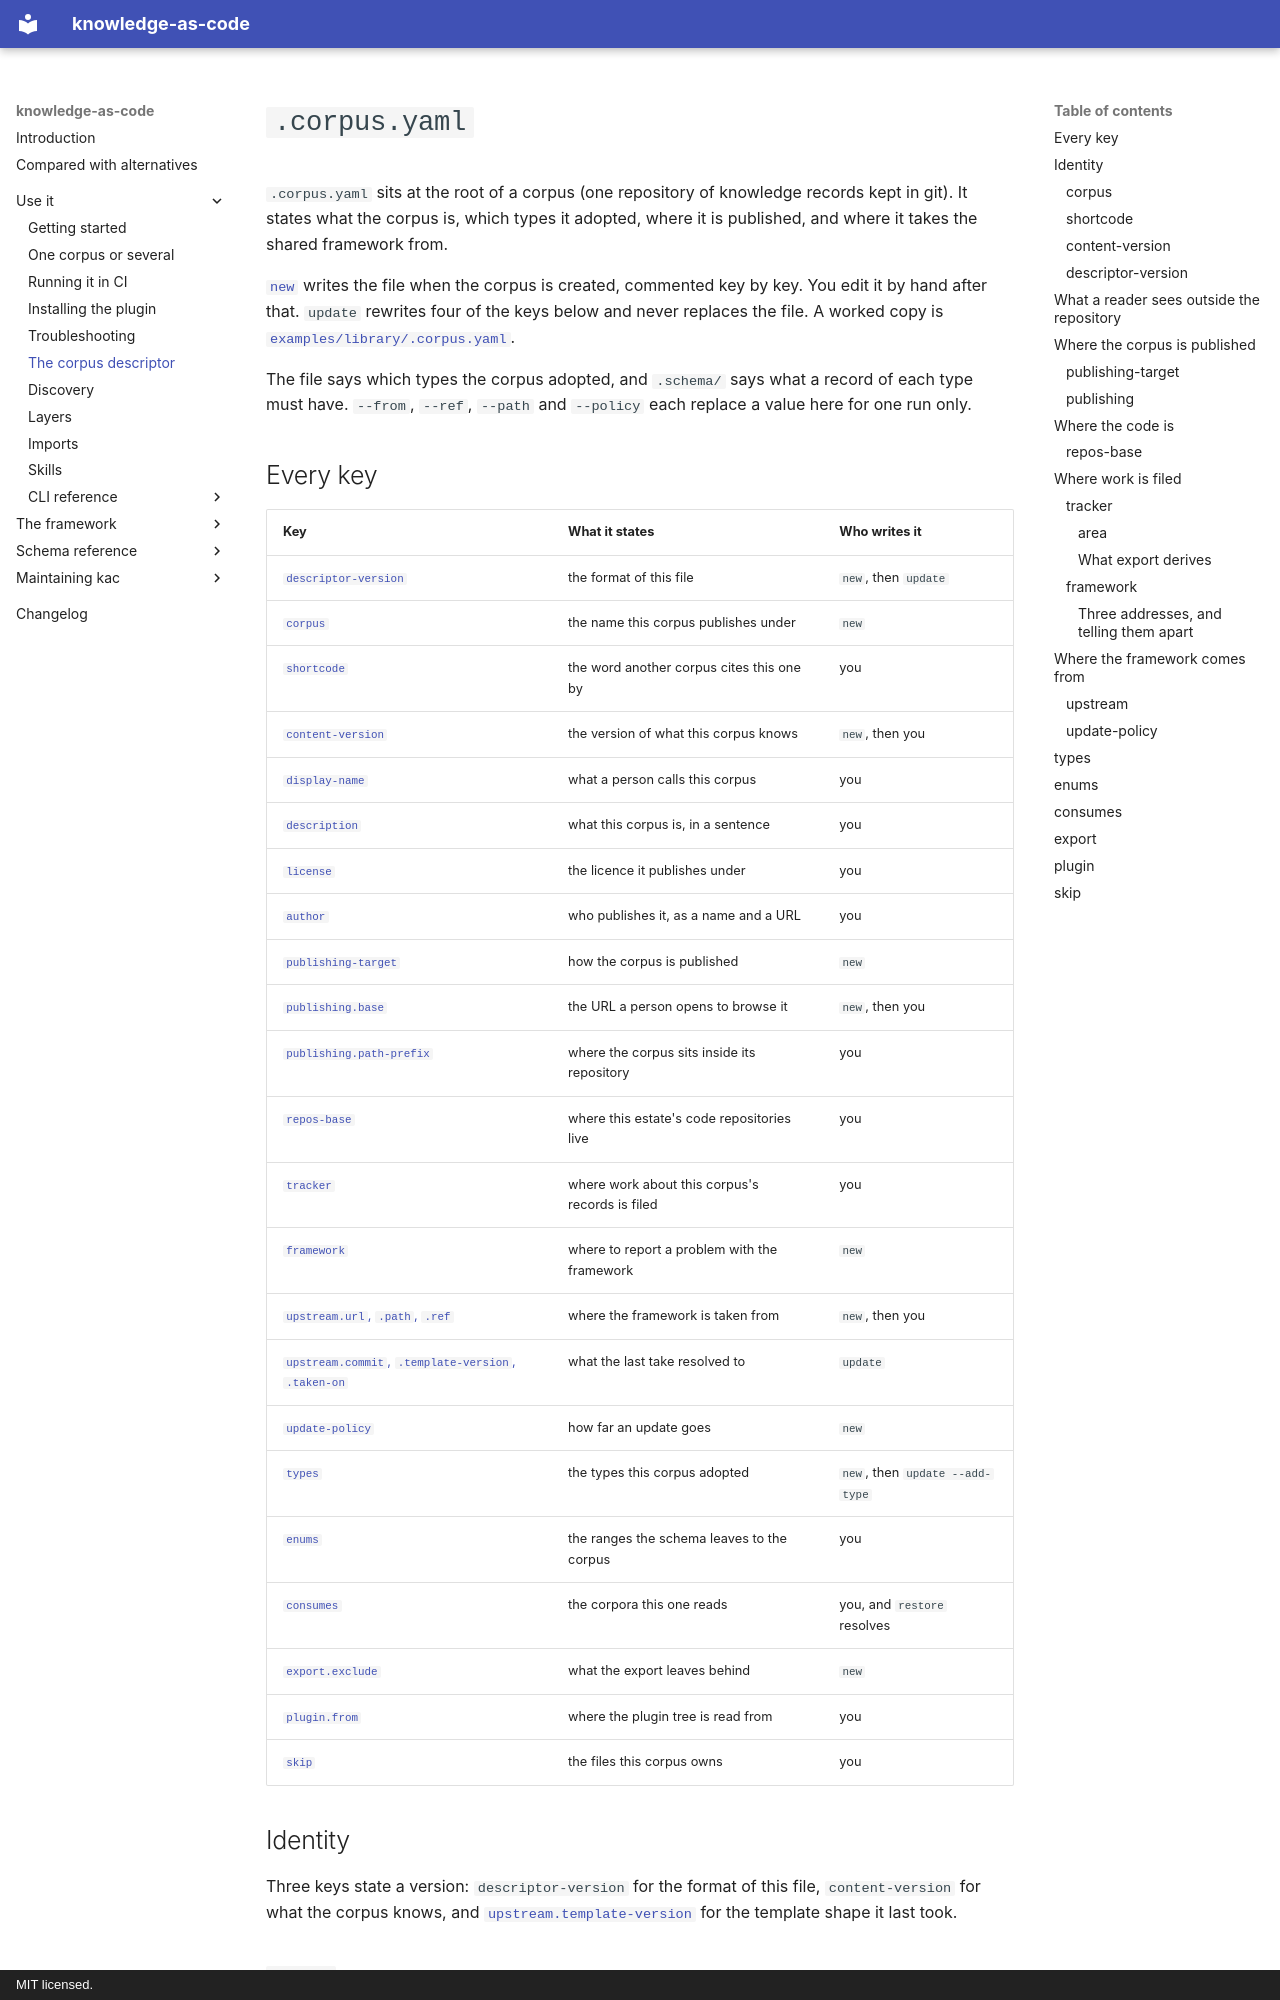

repository: paul80nd/knowledge-as-code · page: use/corpus-descriptor/index.html · generator: mkdocs · copyright: MIT licensed.

# `.corpus.yaml`

`.corpus.yaml` sits at the root of a corpus (one repository of knowledge records kept in git). It states what the corpus
is, which types it adopted, where it is published, and where it takes the shared framework from.

[`new`](cli/new.md) writes the file when the corpus is created, commented key by key. You edit it by hand after that.
`update` rewrites four of the keys below and never replaces the file. A worked copy is
[`examples/library/.corpus.yaml`](https://github.com/paul80nd/knowledge-as-code/blob/main/examples/library/.corpus.yaml).

The file says which types the corpus adopted, and `.schema/` says what a record of each type must have. `--from`,
`--ref`, `--path` and `--policy` each replace a value here for one run only.
